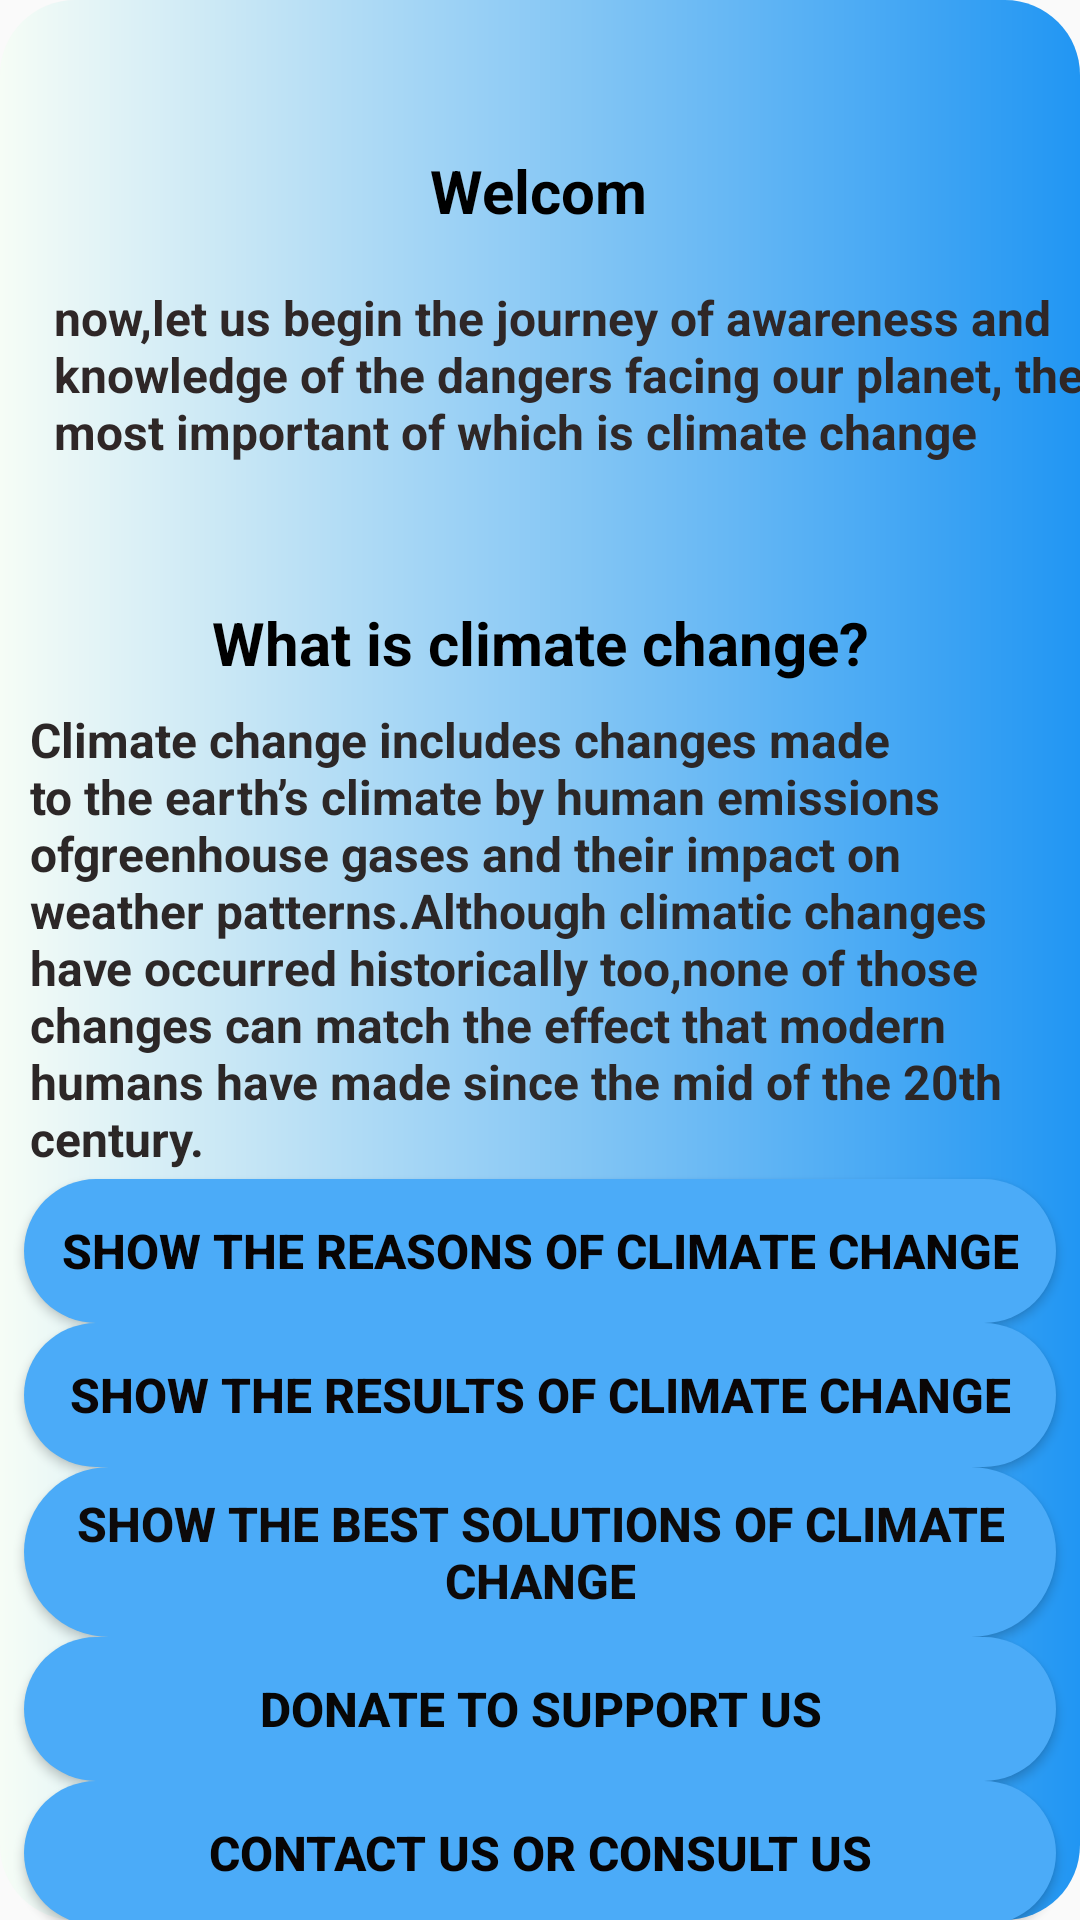

This screen was rendered from an Android layout file. Write that file and the resources it references.
<!-- AndroidManifest.xml: application theme Theme.EchoZapp -->
<!-- res/layout/activity_visitor.xml -->
<?xml version="1.0" encoding="utf-8"?>
<androidx.constraintlayout.widget.ConstraintLayout xmlns:android="http://schemas.android.com/apk/res/android"
    xmlns:app="http://schemas.android.com/apk/res-auto"
    xmlns:tools="http://schemas.android.com/tools"
    android:id="@+id/main"
    android:layout_width="match_parent"
    android:layout_height="match_parent"
    android:layout_gravity="center_horizontal"
    android:background="@drawable/earth"
    tools:context=".visitor">

    <TextView
        android:id="@+id/visitorArrow"
        android:layout_width="60dp"
        android:layout_height="30dp"
        android:layout_marginTop="28dp"
        android:drawableStart="@drawable/baseline_arrow_back_24"
        app:layout_constraintBottom_toTopOf="@+id/textView12"
        app:layout_constraintEnd_toEndOf="parent"
        app:layout_constraintHorizontal_bias="0.078"
        app:layout_constraintStart_toStartOf="parent"
        app:layout_constraintTop_toTopOf="parent" />

    <TextView
        android:id="@+id/textView11"
        android:layout_width="wrap_content"
        android:layout_height="wrap_content"
        android:layout_margin="10dp"
        android:layout_marginStart="8dp"
        android:layout_marginEnd="8dp"
        android:layout_marginBottom="20dp"
        android:padding="8dp"
        android:paddingStart="8dp"
        android:paddingLeft="8dp"
        android:paddingTop="8dp"
        android:paddingEnd="8dp"
        android:paddingRight="8dp"
        android:text="now,let us begin the journey of awareness and knowledge of the dangers facing our planet, the most important of which is climate change"
        android:textColor="#2F2727"
        android:textSize="16sp"
        android:textStyle="bold"
        app:layout_constraintBottom_toTopOf="@+id/textView9"
        app:layout_constraintEnd_toEndOf="parent"
        app:layout_constraintHorizontal_bias="0.0"
        app:layout_constraintStart_toStartOf="parent"
        app:layout_constraintTop_toBottomOf="@+id/textView12"
        app:layout_marginBaseline="10dp" />

    <TextView
        android:id="@+id/textView9"
        android:layout_width="221dp"
        android:layout_height="wrap_content"
        android:layout_marginTop="28dp"
        android:layout_marginBottom="8dp"
        android:gravity="center"
        android:text="What is climate change?"
        android:textColor="@color/black"
        android:textSize="20sp"
        android:textStyle="bold"
        app:layout_constraintBottom_toTopOf="@+id/textView10"
        app:layout_constraintEnd_toEndOf="parent"
        app:layout_constraintStart_toStartOf="parent"
        app:layout_constraintTop_toBottomOf="@+id/textView11" />

    <TextView
        android:id="@+id/textView10"
        android:layout_width="wrap_content"
        android:layout_height="wrap_content"
        android:layout_marginTop="8dp"
        android:paddingStart="10dp"
        android:text="@string/climate_change"
        android:textColor="#2C2727"
        android:textSize="16sp"
        android:textStyle="bold"
        app:layout_constraintEnd_toEndOf="parent"
        app:layout_constraintHorizontal_bias="1.0"
        app:layout_constraintStart_toStartOf="parent"
        app:layout_constraintTop_toBottomOf="@+id/textView9" />

    <Button
        android:id="@+id/button7"
        android:layout_width="0dp"
        android:layout_height="wrap_content"
        android:layout_marginStart="8dp"
        android:layout_marginTop="36dp"
        android:layout_marginEnd="8dp"
        android:background="@drawable/selectorr"
        android:text="Show the reasons of climate change"
        android:textColor="#070404"
        android:textSize="16sp"
        android:textStyle="bold"
        app:layout_constraintBottom_toTopOf="@+id/button8"
        app:layout_constraintEnd_toEndOf="parent"
        app:layout_constraintHorizontal_bias="0.47"
        app:layout_constraintStart_toStartOf="parent"
        app:layout_constraintTop_toBottomOf="@+id/textView10" />

    <Button
        android:id="@+id/button8"
        android:layout_width="0dp"
        android:layout_height="wrap_content"
        android:layout_marginStart="8dp"
        android:layout_marginEnd="8dp"
        android:background="@drawable/selectorr"
        android:text="Show the results of climate Change"
        android:textColor="#0B0606"
        android:textSize="16sp"
        android:textStyle="bold"
        app:layout_constraintBottom_toTopOf="@+id/button9"
        app:layout_constraintEnd_toEndOf="parent"
        app:layout_constraintHorizontal_bias="0.0"
        app:layout_constraintStart_toStartOf="parent"
        app:layout_constraintTop_toBottomOf="@+id/button7" />

    <Button
        android:id="@+id/button9"
        android:layout_width="0dp"
        android:layout_height="wrap_content"
        android:layout_marginStart="8dp"
        android:layout_marginEnd="8dp"
        android:background="@drawable/selectorr"
        android:padding="8dp"
        android:paddingStart="8dp"
        android:paddingLeft="8dp"
        android:paddingTop="8dp"
        android:paddingEnd="8dp"
        android:paddingRight="8dp"
        android:paddingBottom="8dp"
        android:text="show the best solutions of climate change"
        android:textColor="#0D0A0A"
        android:textSize="16sp"
        android:textStyle="bold"
        app:layout_constraintBottom_toTopOf="@+id/button10"
        app:layout_constraintEnd_toEndOf="parent"
        app:layout_constraintHorizontal_bias="1.0"
        app:layout_constraintStart_toStartOf="parent"
        app:layout_constraintTop_toBottomOf="@+id/button8" />

    <Button
        android:id="@+id/button10"
        android:layout_width="0dp"
        android:layout_height="wrap_content"
        android:layout_marginStart="8dp"
        android:layout_marginEnd="8dp"
        android:background="@drawable/selectorr"
        android:text="Donate to support us"
        android:textColor="#070707"
        android:textSize="16sp"
        android:textStyle="bold"
        app:layout_constraintBottom_toTopOf="@+id/button11"
        app:layout_constraintEnd_toEndOf="parent"
        app:layout_constraintHorizontal_bias="1.0"
        app:layout_constraintStart_toStartOf="parent"
        app:layout_constraintTop_toBottomOf="@+id/button9" />

    <Button
        android:id="@+id/button11"
        android:layout_width="0dp"
        android:layout_height="wrap_content"
        android:layout_marginStart="8dp"
        android:layout_marginEnd="8dp"
        android:layout_marginBottom="32dp"
        android:background="@drawable/selectorr"
        android:text="contact us or consult Us"
        android:textColor="#070404"
        android:textSize="16sp"
        android:textStyle="bold"
        app:layout_constraintBottom_toBottomOf="parent"
        app:layout_constraintEnd_toEndOf="parent"
        app:layout_constraintHorizontal_bias="1.0"
        app:layout_constraintStart_toStartOf="parent"
        app:layout_constraintTop_toBottomOf="@+id/button10"
        app:layout_constraintVertical_bias="1.0" />

    <TextView
        android:id="@+id/textView12"
        android:layout_width="74dp"
        android:layout_height="wrap_content"
        android:layout_marginTop="50dp"
        android:gravity="center"
        android:text="Welcom"
        android:textColor="@color/black"
        android:textSize="20sp"
        android:textStyle="bold"
        app:layout_constraintBottom_toTopOf="@+id/textView11"
        app:layout_constraintEnd_toEndOf="parent"
        app:layout_constraintHorizontal_bias="0.498"
        app:layout_constraintStart_toStartOf="parent"
        app:layout_constraintTop_toTopOf="parent" />

</androidx.constraintlayout.widget.ConstraintLayout>
<!-- resources referenced by this layout -->
<resources>
  <!-- drawable earth (drawable) -->
  <?xml version="1.0" encoding="utf-8"?>
  <shape xmlns:tools="http://schemas.android.com/tools"
      xmlns:android="http://schemas.android.com/apk/res/android"
      tools:ignore="ExtraText">
      <solid
          android:color="#e0f7fa" />
      <gradient
          android:startColor="#F6FDF6"
      android:endColor="#2196F3"
          />
      android:angle="45"/>
      <corners
          android:radius="25dp" />
  </shape>
  
  
  
  
  
  
  
  
  
  
  
  
  
  
  
  
  
  
  
  
  
  
  
  
  
  
      
  
  
  
  
  
  
  
  
  
  
  
  
  
  
      
  
  
  
  
  
  
  
  
  
  
  
  
  
  
  
      
  
  
  
  
  
  
  
  
  
  
  
  
  
  
  
  <!-- drawable selectorr (drawable) -->
  <?xml version="1.0" encoding="utf-8"?>
  <selector xmlns:tools="http://schemas.android.com/tools" xmlns:android="http://schemas.android.com/apk/res/android">
  
      <item android:state_pressed="true">
  
    <shape android:shape="rectangle" tools:ignore="MissingPrefix">
        <solid
  android:color="#2196F3"          />
  
        <corners
                  android:topRightRadius="50dp"
                  android:bottomLeftRadius="50dp"
                  android:topLeftRadius="50dp"
                  android:bottomRightRadius="50dp"
                  />
              <gradient
                  android:endColor="#4BABF8"
                  android:startColor="@color/white"
  
                  />
          </shape>
      </item>
      <item>
          <shape android:shape="rectangle">
  
              <solid
                  android:color="#4BABF8"
                  />
              
              
              
  
              
              <corners
                  android:topRightRadius="50dp"
                  android:bottomLeftRadius="50dp"
                  android:topLeftRadius="50dp"
                  android:bottomRightRadius="50dp"
                  />
          </shape>
      </item>
  </selector>
  <string name="climate_change">
      Climate change includes changes made to the earth’s climate by
      human emissions ofgreenhouse gases and their impact on weather
      patterns.Although climatic changes have occurred historically
      too,none of those changes can match the effect that modern
      humans have made since the mid of the 20th century.
  </string>
  <style name="Theme.EchoZapp" parent="Base.Theme.EchoZapp" />
  <style name="Base.Theme.EchoZapp" parent="Theme.AppCompat.Light.NoActionBar">
          
          
      </style>
  <!-- not gathered from this repository: default colours our renderer supplied (Android Studio template values) -->
  <color name="black">#FF000000</color>
  <color name="white">#FFFFFFFF</color>
</resources>
